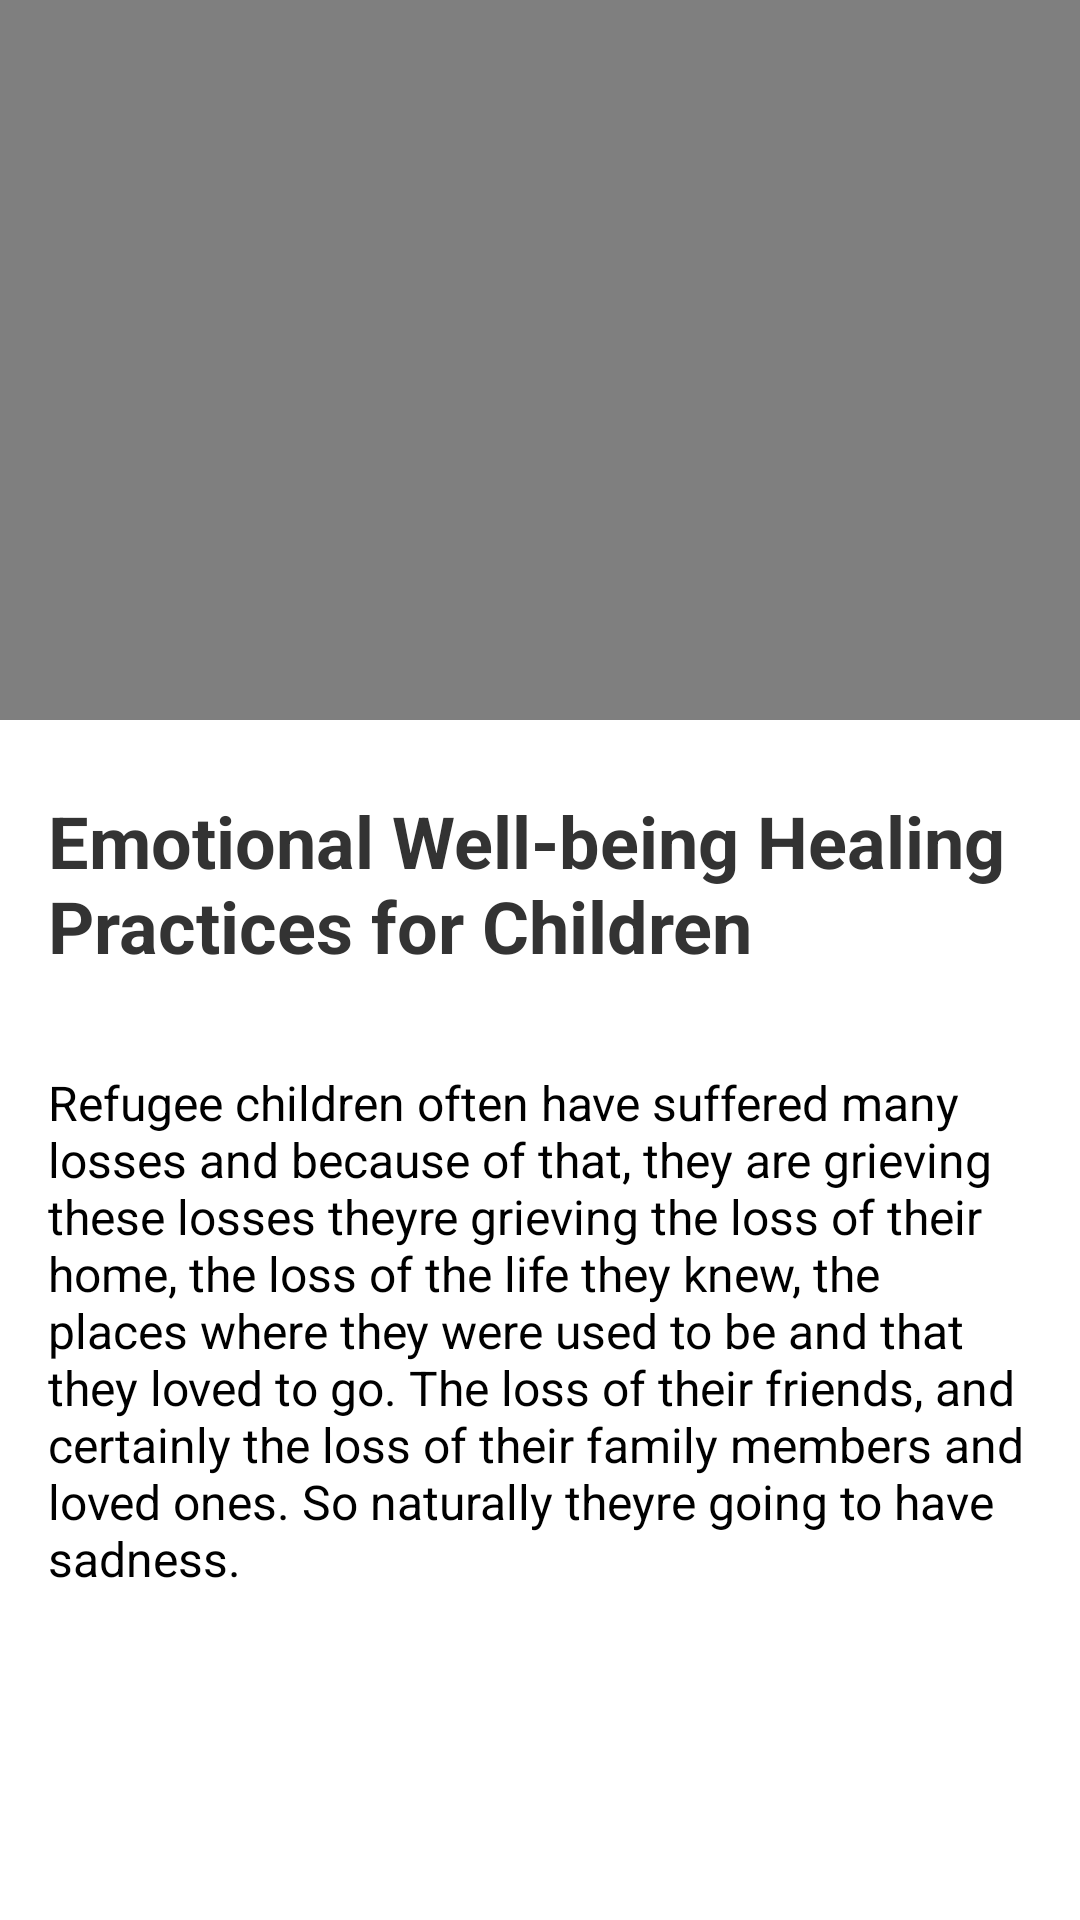

Write the Android layout XML for this screen, with the resource values it uses.
<!-- AndroidManifest.xml: application theme Theme.MyYoutube -->
<!-- res/layout/fragment_video_description.xml -->
<?xml version="1.0" encoding="utf-8"?>
<androidx.constraintlayout.widget.ConstraintLayout xmlns:android="http://schemas.android.com/apk/res/android"
    xmlns:app="http://schemas.android.com/apk/res-auto"
    xmlns:tools="http://schemas.android.com/tools"
    android:layout_width="match_parent"
    android:layout_height="match_parent"
    tools:context=".screens.videoDescription.FragmentVideoDescription"
    android:background="@color/background"
   >




    <VideoView
        android:id="@+id/videoView"
        android:layout_width="wrap_content"
        android:layout_height="240dp"
        app:layout_constraintBottom_toTopOf="@+id/tv_title"
        app:layout_constraintEnd_toEndOf="parent"
        app:layout_constraintStart_toStartOf="parent"
       />

    <TextView
        android:id="@+id/tv_title"
        android:layout_width="match_parent"
        android:layout_height="wrap_content"
        android:layout_marginStart="16dp"
        android:layout_marginTop="24dp"
        android:layout_marginEnd="16dp"
        android:lines="2"
        android:text="@string/title"
        android:textColor="@color/black_overlay"
        android:textSize="24sp"

        android:textStyle="bold"
        app:layout_constraintEnd_toEndOf="parent"
        app:layout_constraintStart_toStartOf="parent"
        app:layout_constraintTop_toBottomOf="@+id/videoView" />


    <ScrollView
        android:layout_width="match_parent"
        android:layout_height="0dp"
        app:layout_constraintBottom_toBottomOf="parent"
        app:layout_constraintEnd_toEndOf="parent"
        app:layout_constraintStart_toStartOf="parent"
        app:layout_constraintTop_toBottomOf="@+id/btn_download">

        <LinearLayout
            android:layout_width="match_parent"
            android:layout_height="wrap_content"
            android:orientation="vertical">
            <TextView
                android:id="@+id/tv_desc"
                android:layout_width="match_parent"
                android:layout_height="match_parent"

                android:layout_marginStart="16dp"
                android:layout_marginEnd="16dp"
                android:layout_marginTop="16dp"
                android:layout_marginBottom="16dp"
                android:text="@string/description"
                android:textColor="@color/black"
                android:textSize="16sp"
                 />
        </LinearLayout>
    </ScrollView>




    <ImageButton
        android:id="@+id/btn_download"
        android:layout_width="wrap_content"
        android:layout_height="wrap_content"
        android:layout_marginTop="16dp"
android:layout_marginStart="16dp"
        android:accessibilityLiveRegion="none"
        android:background="@color/background"
        android:src="@drawable/button_download"
        app:layout_constraintStart_toStartOf="parent"
        app:layout_constraintTop_toBottomOf="@+id/tv_title" />


</androidx.constraintlayout.widget.ConstraintLayout>
<!-- resources referenced by this layout -->
<resources>
  <color name="background">#ffffff</color>
  <color name="black">#FF000000</color>
  <color name="black_overlay">#333333</color>
  <string name="description">Refugee children often have suffered many losses and because of that, they are grieving these losses theyre grieving the loss of their home, the loss of the life they knew, the places where they were used to be and that they loved to go. The loss of their friends, and certainly the loss of their family members and loved ones. So naturally theyre going to have sadness.</string>
  <string name="title">Emotional Well-being  Healing Practices for Children</string>
  <style name="Theme.MyYoutube" parent="Theme.MaterialComponents.DayNight.NoActionBar">
          
          <item name="colorPrimary">@color/purple_500</item>
          <item name="colorPrimaryVariant">@color/purple_700</item>
          <item name="colorOnPrimary">@color/white</item>
          
          <item name="colorSecondary">@color/teal_200</item>
          <item name="colorSecondaryVariant">@color/teal_700</item>
          <item name="colorOnSecondary">@color/black</item>
          
          <item name="android:statusBarColor">?attr/colorPrimaryVariant</item>
          
      </style>
  <color name="purple_500">#FF6200EE</color>
  <color name="purple_700">#FF3700B3</color>
  <color name="white">#FFFFFFFF</color>
  <color name="teal_200">#FF03DAC5</color>
  <color name="teal_700">#FF018786</color>
</resources>
